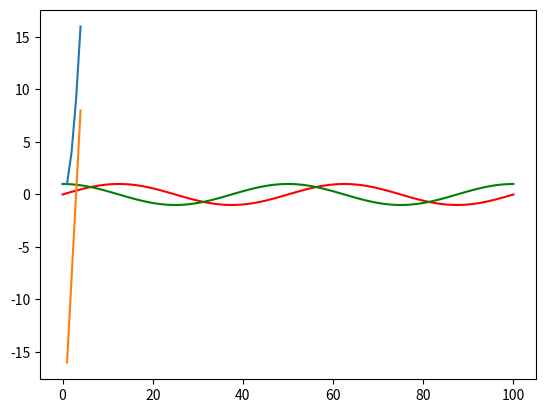

Python code for this plot:
import matplotlib.pyplot as plt 
# next line customizes the plot appearance for Notebooks)
%matplotlib inline  
import numpy as np

L=50.0
x=np.arange(0,101,1)
sindata=np.sin(2*np.pi*x/L)
cosdata=np.cos(2*np.pi*x/L)

plt.plot(x,sindata,color='red')
plt.plot(x,cosdata,color='green')
plt.show()



x=[1,2,3,4]
y=[1,4,9,16]
z=[-16,-8,0,8]

plt.plot(x,y)
plt.plot(x,z)
plt.show()

